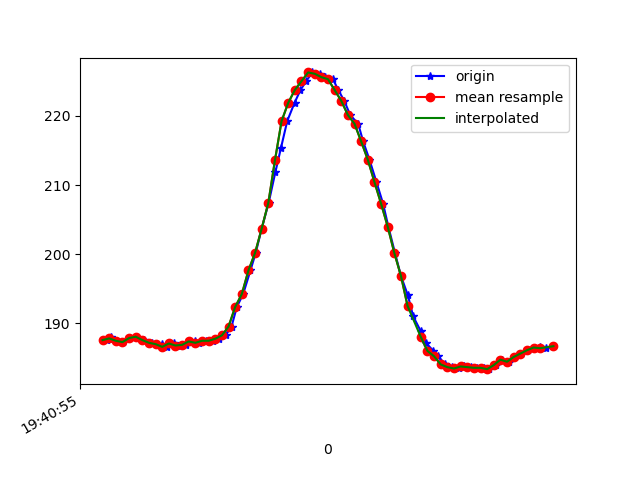

Source data for this figure (header and first rows):
1617738055334, 433692017121614, 187.59766, -233.59375, -61.132812
1617738055341, 433692033236862, 187.7, -234.2, -59.57
1617738055344, 433692052099028, 188, -234.1, -60.74
1617738055361, 433692071235886, 187.5, -234.3, -59.96
1617738055381, 433692090281179, 187.3, -234.2, -60.94
1617738055402, 433692109204388, 187.9, -234.7, -60.25
1617738055422, 433692128249681, 188.1, -234.6, -61.72
1617738055444, 433692149889286, 187.6, -235.1, -60.74
1617738055468, 433692166553918, 187.2, -234.6, -60.64
1617738055498, 433692205224410, 187, -235.1, -61.33
1617738055515, 433692224147618, 186.6, -234.3, -59.96
1617738055536, 433692243131869, 187.1, -235, -60.06
1617738055554, 433692262299248, 186.8, -233.7, -59.18
1617738055573, 433692281375063, 186.9, -234.2, -59.77
1617738055598, 433692300542442, 187.4, -233.6, -59.28
1617738055610, 433692319740342, 187.2, -234.1, -58.89
1617738055631, 433692338785635, 187.5, -234.1, -59.18
1617738055652, 433692357830929, 187.5, -234.3, -59.38
1617738055670, 433692377059350, 187.8, -233.8, -58.98
1617738055691, 433692396165687, 188.3, -233.8, -58.98
1617738055709, 433692415302544, 189.6, -234, -59.57
1617738055725, 433692434225753, 192.4, -233.8, -60.06
1617738055744, 433692453271046, 194.2, -233.1, -58.59
1617738055766, 433692472560510, 197.7, -232, -57.91
1617738055782, 433692491300591, 200.2, -230.8, -55.37
1617738055800, 433692510376406, 203.7, -229.2, -53.71
1617738055821, 433692529513263, 207.4, -226.9, -51.27
1617738055841, 433692548558557, 211.8, -225.6, -48.05
1617738055858, 433692567573329, 215.3, -226, -46.09
1617738055877, 433692586588102, 219.2, -226.1, -42.48
1617738055899, 433692605663916, 221.9, -226.1, -40.53
1617738055917, 433692624983902, 223.7, -226, -38.18
1617738055934, 433692643785025, 225.0, -226.6, -37.79
1617738055953, 433692662860840, 226.3, -227, -37.01
1617738055975, 433692681845091, 226.1, -227.3, -38.09
1617738055991, 433692700920906, 225.6, -227.4, -39.36
1617738056015, 433692720118806, 225.3, -226.5, -38.38
1617738056031, 433692739133578, 223.7, -226.1, -39.45
1617738056049, 433692758209393, 222.2, -225.2, -39.84
1617738056067, 433692777224166, 220.1, -226.5, -42.48
1617738056091, 433692796330502, 218.8, -226.1, -44.63
1617738056106, 433692815650487, 216.3, -226.8, -46.78
1617738056125, 433692834451610, 213.7, -226.5, -48.14
1617738056146, 433692853557947, 210.4, -227.7, -50.29
1617738056166, 433692872572719, 207.3, -227.3, -51.95
1617738056182, 433692891862183, 204, -228, -53.12
1617738056202, 433692910785391, 200.2, -227.2, -53.12
1617738056220, 433692929830685, 196.9, -227.1, -53.03
1617738056241, 433692948875978, 194, -226.9, -53.12
1617738056257, 433692967890751, 191, -226.9, -52.93
1617738056280, 433692986936044, 188.9, -227.7, -52.44
1617738056295, 433693006042381, 187.2, -228.2, -52.64
1617738056318, 433693025179238, 186, -228.6, -53.42
1617738056333, 433693044194010, 185.3, -230.2, -54
1617738056353, 433693063239304, 184.1, -229.9, -53.81
1617738056374, 433693082284598, 183.7, -231.1, -54.69
1617738056394, 433693101299370, 183.5, -230.8, -55.08
1617738056410, 433693120436228, 183.8, -231.3, -55.08
1617738056430, 433693139328915, 183.7, -231.2, -54.3
1617738056448, 433693158343687, 183.6, -230.9, -55.18
1617738056471, 433693177450023, 183.6, -230.3, -54.69
... 11 more rows
